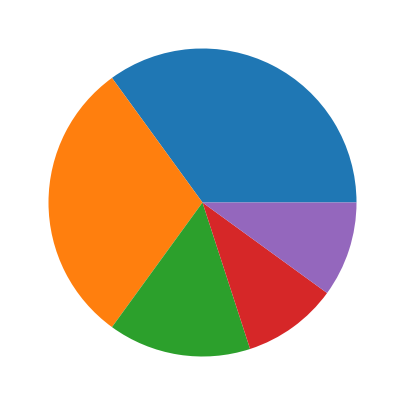
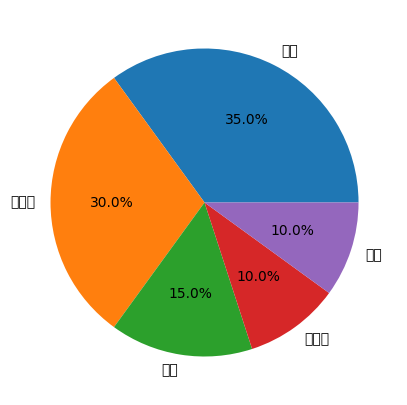
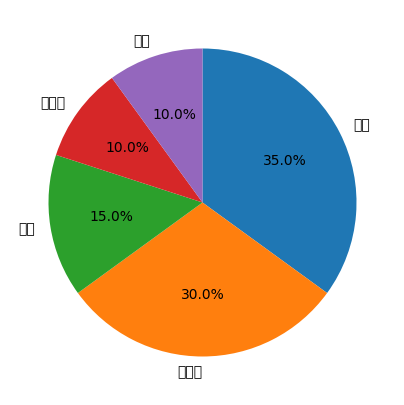
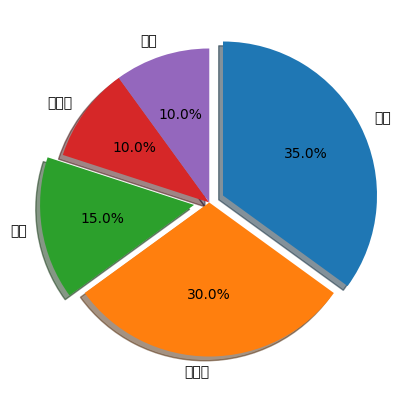

Generate these figures, in order, with matplotlib:
from matplotlib import pyplot

# 데이터 생성
fruit = ['사과', '바나나', '딸기', '오렌지', '포도']
result = [7,6,3,2,2]

# 한글 설정
pyplot.rcParams['font.family'] = 'Malgun Gothic'
pyplot.rcParams['font.size'] = 10
# print(pyplot.rcParams.keys)

# 파이 기본 그래프
pyplot.figure(figsize=(5,5))
pyplot.pie(result)
pyplot.show()

# x축 기준각도 0도를 시작으로 반시계방향으로 표시
pyplot.figure(figsize=(5,5))
pyplot.pie(result, labels=fruit, autopct='%.1f%%')
pyplot.show()


# x축 기준각도 90도를 시작으로 시계방향으로 표시
pyplot.figure(figsize=(5,5))
pyplot.pie(result, labels=fruit, autopct='%.1f%%',
           startangle=90, counterclock=False)
pyplot.show()

# x축 기준각도 90도를 시작으로 시계방향으로 표시, 사과만 강조(분리)
explode_value=(0.1,0,0.1,0,0) # 각각의 부분이 떨어지는 비율
pyplot.figure(figsize=(5,5))
pyplot.pie(result, labels=fruit, autopct='%.1f%%',
           startangle=90, counterclock=False,
           explode=explode_value, shadow=True)
pyplot.show()
